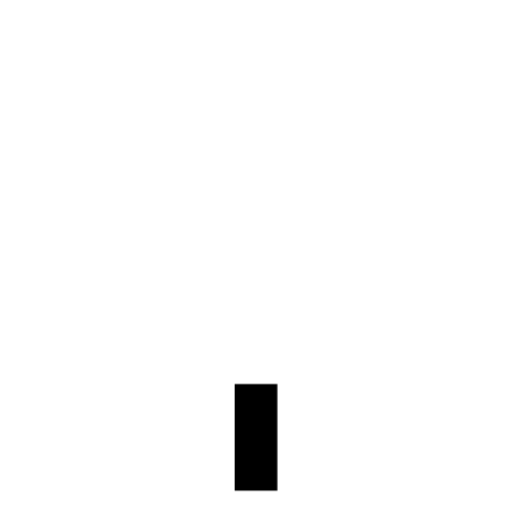
t = 0.00 s
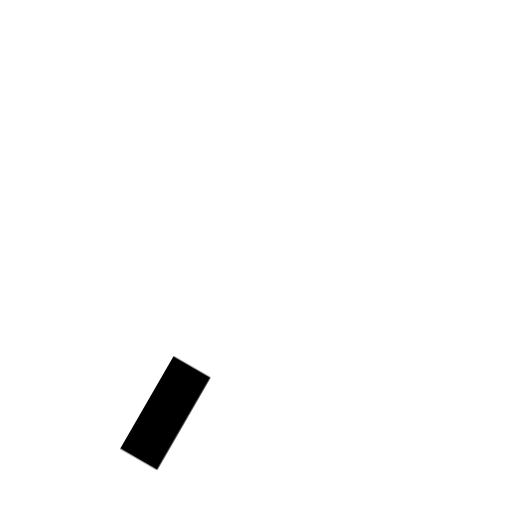
t = 0.12 s
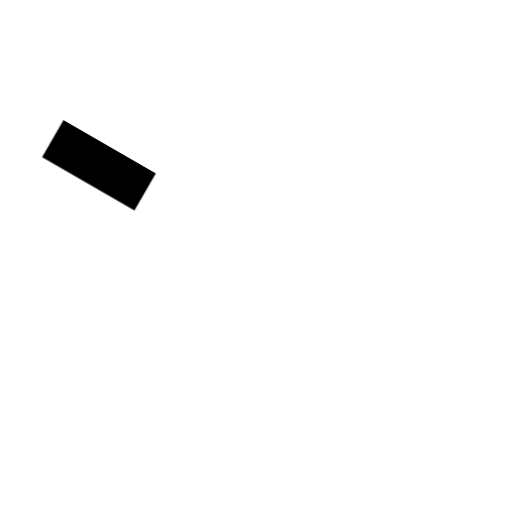
t = 0.25 s
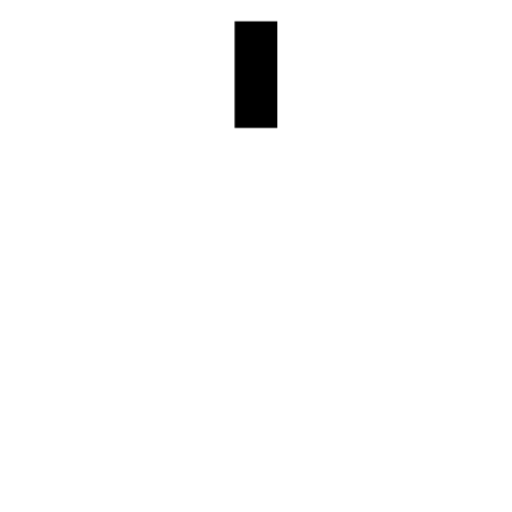
t = 0.38 s
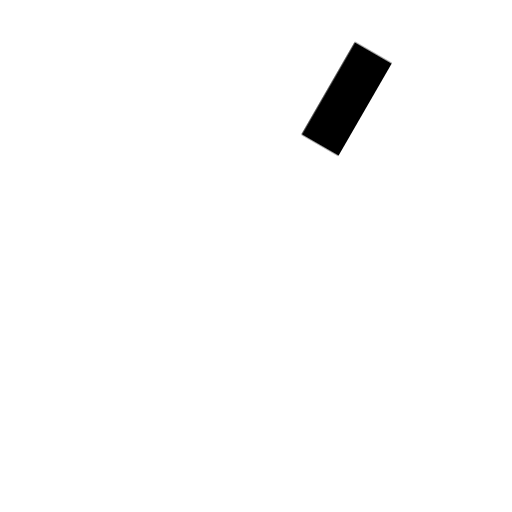
t = 0.50 s
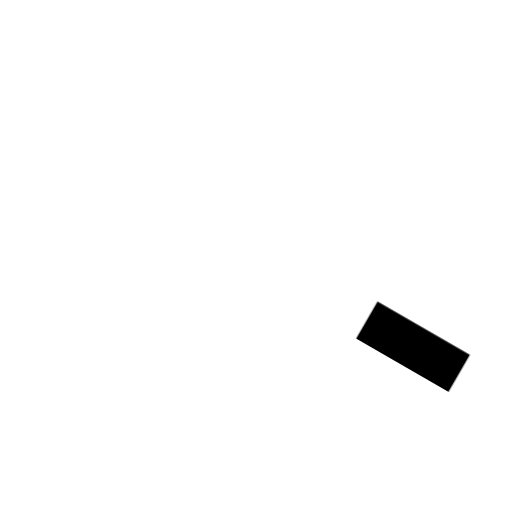
t = 0.63 s

The animated SVG that drew these frames (rendered in a browser with its animation timeline set to each time). Animation: 1 CSS @keyframes rule; one cycle of 0.75 s, repeats indefinitely.

<svg width="24px" height="24px" viewBox="0 0 24 24" xmlns="http://www.w3.org/2000/svg"><style>.spinner_OSmW{transform-origin:center;animation:spinner_T6mA .75s step-end infinite}@keyframes spinner_T6mA{8.3%{transform:rotate(30deg)}16.6%{transform:rotate(60deg)}25%{transform:rotate(90deg)}33.3%{transform:rotate(120deg)}41.6%{transform:rotate(150deg)}50%{transform:rotate(180deg)}58.3%{transform:rotate(210deg)}66.6%{transform:rotate(240deg)}75%{transform:rotate(270deg)}83.3%{transform:rotate(300deg)}91.6%{transform:rotate(330deg)}100%{transform:rotate(360deg)}}</style><g class="spinner_OSmW"><rect x="11" y="1" width="2" height="5" opacity=".14" fill="#ffffff"/><rect x="11" y="1" width="2" height="5" transform="rotate(30 12 12)" opacity=".29" fill="#ffffff"/><rect x="11" y="1" width="2" height="5" transform="rotate(60 12 12)" opacity=".43" fill="#ffffff"/><rect x="11" y="1" width="2" height="5" transform="rotate(90 12 12)" opacity=".57" fill="#ffffff"/><rect x="11" y="1" width="2" height="5" transform="rotate(120 12 12)" opacity=".71" fill="#ffffff"/><rect x="11" y="1" width="2" height="5" transform="rotate(150 12 12)" opacity=".86" fill="#ffffff"/><rect x="11" y="1" width="2" height="5" transform="rotate(180 12 12)" fill="#000000"/></g></svg>
